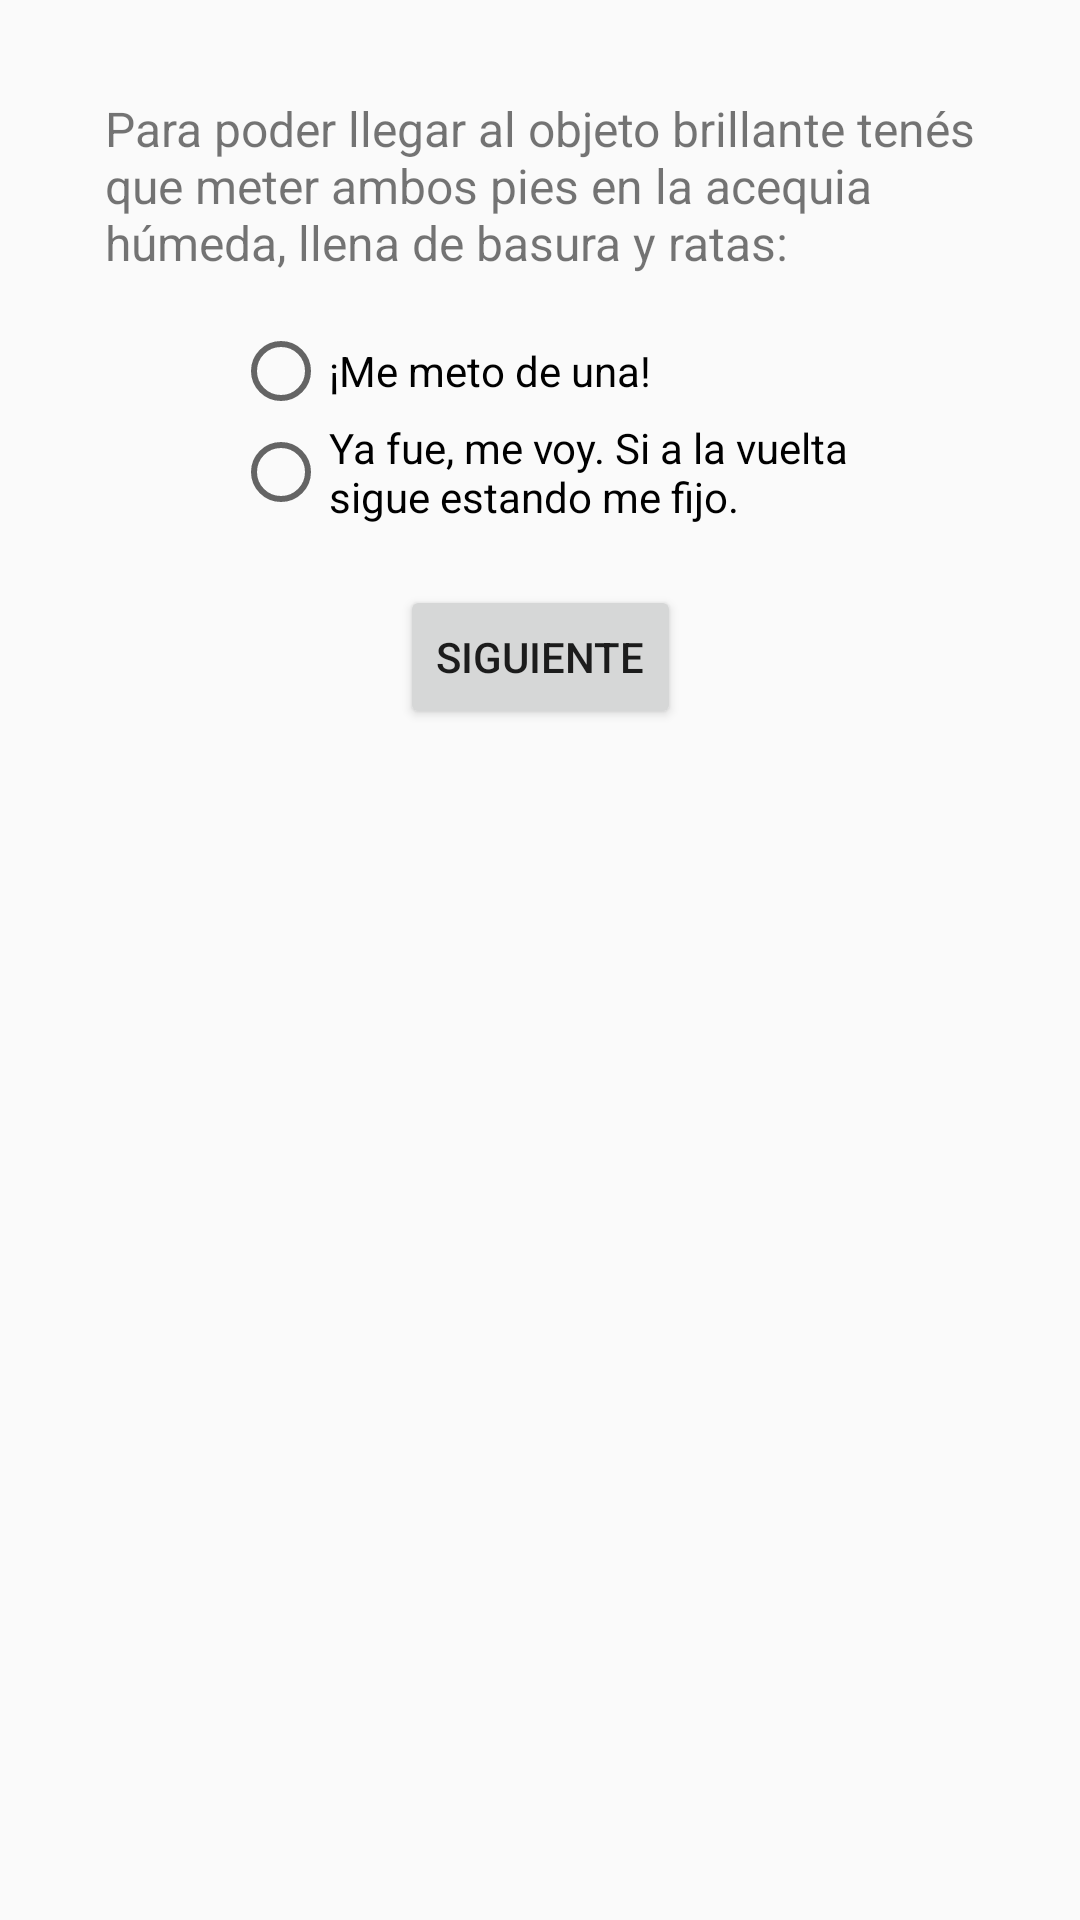

Layout XML and referenced resources for this Android screen:
<!-- AndroidManifest.xml: application theme AppTheme -->
<!-- res/layout/activity_juego_4_3_1.xml -->
<?xml version="1.0" encoding="utf-8"?>
<android.support.constraint.ConstraintLayout xmlns:android="http://schemas.android.com/apk/res/android"
    xmlns:app="http://schemas.android.com/apk/res-auto"
    xmlns:tools="http://schemas.android.com/tools"
    android:layout_width="match_parent"
    android:layout_height="match_parent"
    tools:context=".Juego4.Juego4Activity3_1">

    <android.support.constraint.ConstraintLayout
        android:layout_width="match_parent"
        android:layout_height="match_parent"
        tools:context=".Main3_1Activity">

        <TextView
            android:id="@+id/textView6"
            android:layout_width="wrap_content"
            android:layout_height="wrap_content"
            android:layout_marginStart="8dp"
            android:layout_marginLeft="8dp"
            android:layout_marginTop="32dp"
            android:layout_marginEnd="8dp"
            android:layout_marginRight="8dp"
            android:text="@string/act_3_1"
            android:textSize="16sp"
            app:layout_constraintEnd_toEndOf="parent"
            app:layout_constraintStart_toStartOf="parent"
            app:layout_constraintTop_toTopOf="parent" />

        <RadioGroup
            android:id="@+id/radioGroup3"
            android:layout_width="wrap_content"
            android:layout_height="wrap_content"
            android:layout_marginStart="8dp"
            android:layout_marginLeft="8dp"
            android:layout_marginTop="16dp"
            android:layout_marginEnd="8dp"
            android:layout_marginRight="8dp"
            app:layout_constraintEnd_toEndOf="parent"
            app:layout_constraintStart_toStartOf="parent"
            app:layout_constraintTop_toBottomOf="@+id/textView6">

            <RadioButton
                android:id="@+id/rb_3_1a"
                android:layout_width="wrap_content"
                android:layout_height="wrap_content"
                android:layout_weight="1"
                android:text="@string/act_3_1a" />

            <RadioButton
                android:id="@+id/rb_3_1b"
                android:layout_width="wrap_content"
                android:layout_height="wrap_content"
                android:layout_weight="1"
                android:text="@string/act_3_1b" />
        </RadioGroup>

        <Button
            android:id="@+id/button4"
            android:layout_width="wrap_content"
            android:layout_height="wrap_content"
            android:layout_marginStart="8dp"
            android:layout_marginLeft="8dp"
            android:layout_marginTop="20dp"
            android:layout_marginEnd="8dp"
            android:layout_marginRight="8dp"
            android:onClick="siguiente"
            android:text="@string/boton_siguiente"
            app:layout_constraintEnd_toEndOf="parent"
            app:layout_constraintStart_toStartOf="parent"
            app:layout_constraintTop_toBottomOf="@+id/radioGroup3" />

        <TextView
            android:id="@+id/txt_cont3_1"
            android:layout_width="wrap_content"
            android:layout_height="wrap_content"
            android:layout_marginStart="8dp"
            android:layout_marginLeft="8dp"
            android:layout_marginTop="32dp"
            android:layout_marginEnd="8dp"
            android:layout_marginRight="8dp"
            app:layout_constraintEnd_toEndOf="parent"
            app:layout_constraintStart_toStartOf="parent"
            app:layout_constraintTop_toBottomOf="@+id/button4" />
    </android.support.constraint.ConstraintLayout>
</android.support.constraint.ConstraintLayout>
<!-- resources referenced by this layout -->
<resources>
  <string name="act_3_1">Para poder llegar al objeto brillante tenés\nque meter ambos pies en la acequia\nhúmeda, llena de basura y ratas:</string>
  <string name="act_3_1a">¡Me meto de una!</string>
  <string name="act_3_1b">Ya fue, me voy. Si a la vuelta\nsigue estando me fijo.</string>
  <string name="boton_siguiente">Siguiente</string>
  <style name="AppTheme" parent="Theme.AppCompat.Light.NoActionBar">
          
          <item name="colorPrimary">@color/colorPrimary</item>
          <item name="colorPrimaryDark">@color/colorPrimaryDark</item>
          <item name="colorAccent">@color/colorAccent</item>
      </style>
  <color name="colorPrimary">#00BCD5</color>
  <color name="colorPrimaryDark">#00A5BB</color>
  <color name="colorAccent">#00A5BB</color>
</resources>
